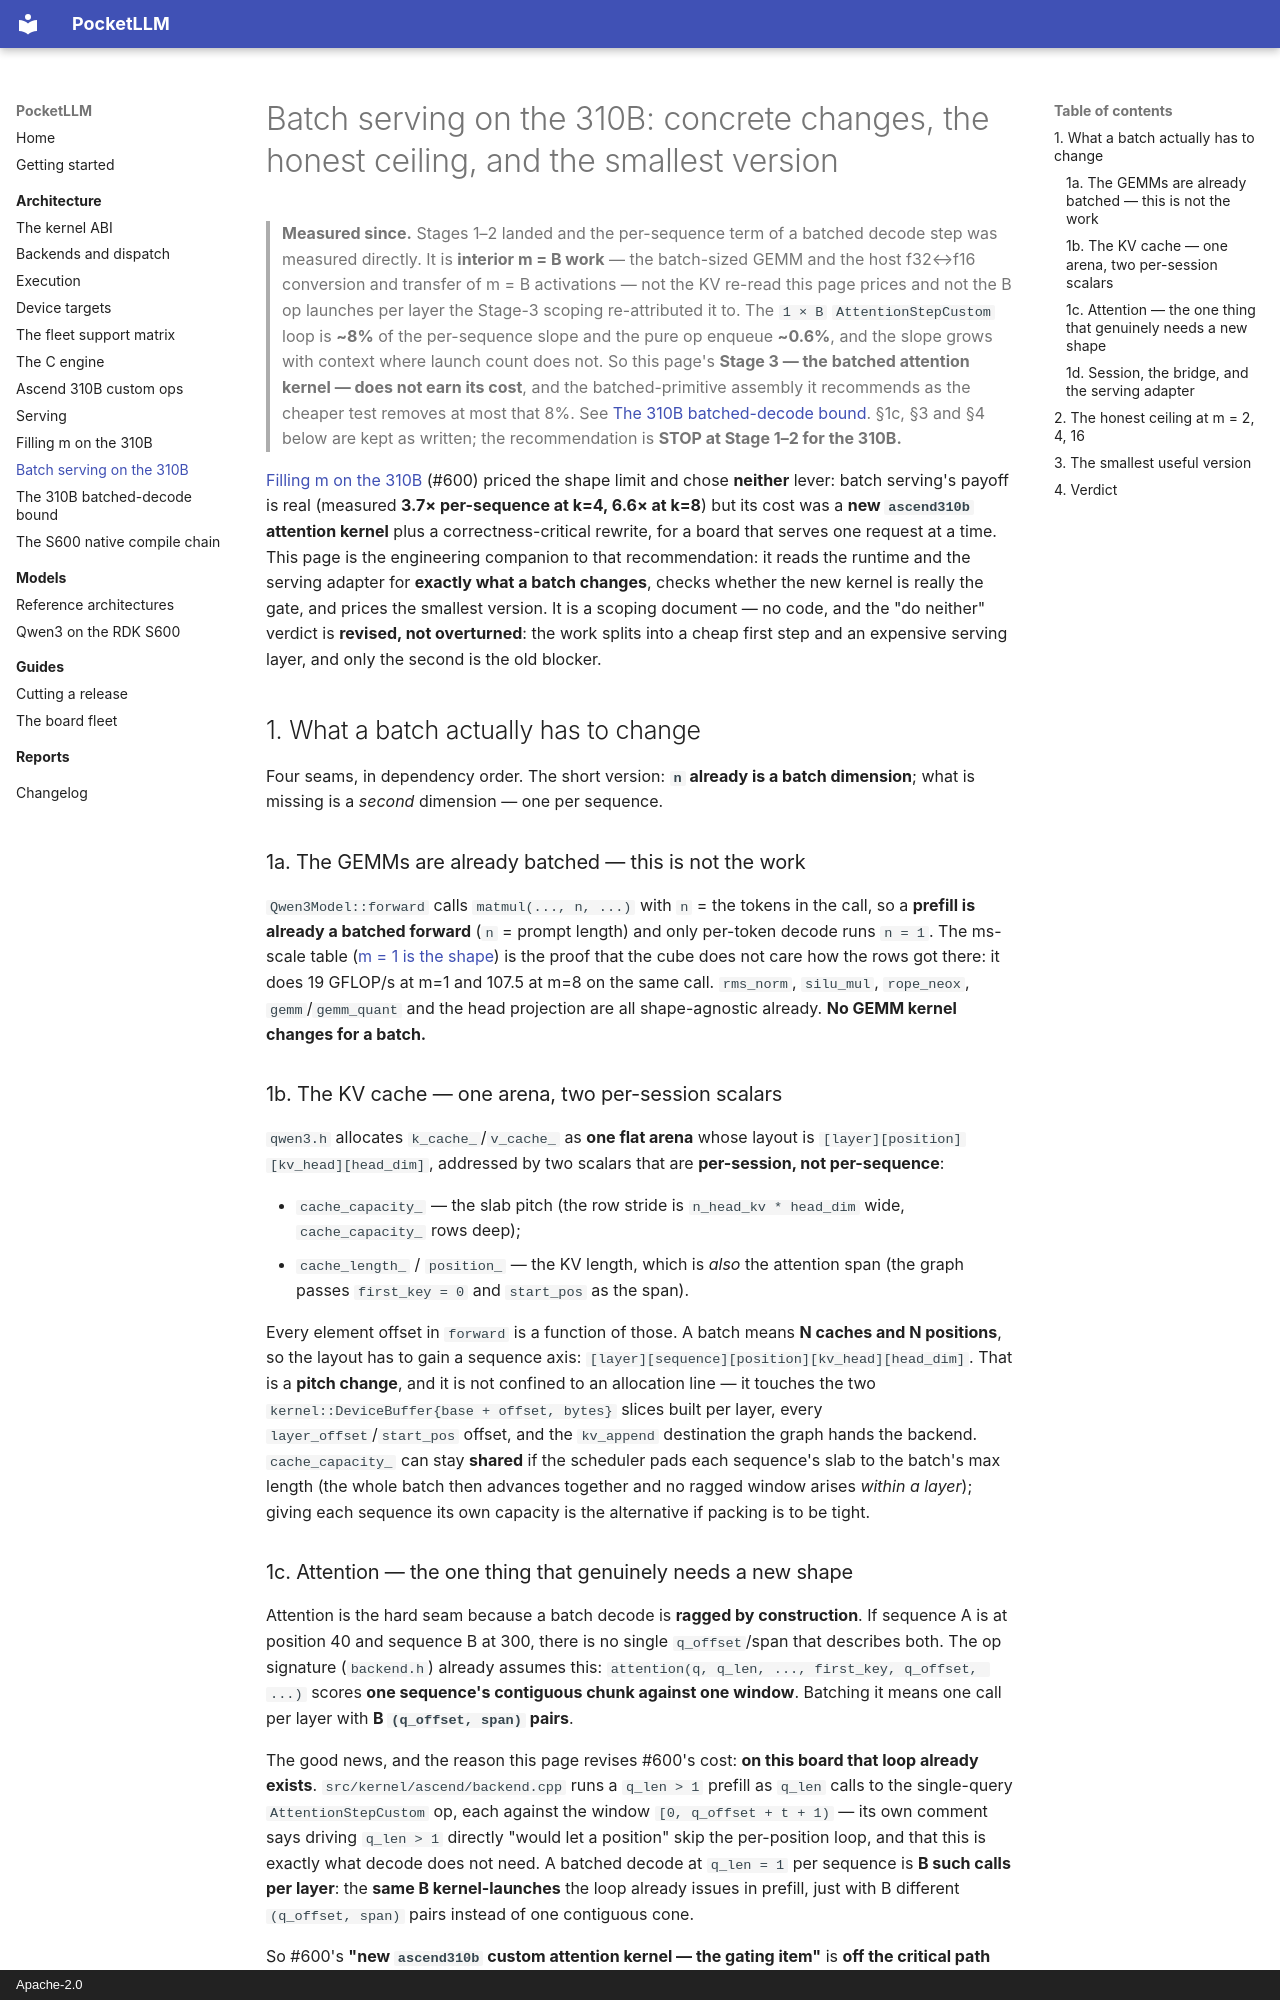

repository: lvyufeng/PocketLLM · page: architecture/batch_serving/index.html · generator: mkdocs · copyright: Apache-2.0

# Batch serving on the 310B: concrete changes, the honest ceiling, and the smallest version

> **Measured since.** Stages 1–2 landed and the per-sequence term of a batched decode step was measured
> directly. It is **interior m = B work** — the batch-sized GEMM and the host f32↔f16 conversion and
> transfer of m = B activations — not the KV re-read this page prices and not the B op launches per layer
> the Stage-3 scoping re-attributed it to. The `1 × B` `AttentionStepCustom` loop is **~8%** of the
> per-sequence slope and the pure op enqueue **~0.6%**, and the slope grows with context where launch count
> does not. So this page's **Stage 3 — the batched attention kernel — does not earn its cost**, and the
> batched-primitive assembly it recommends as the cheaper test removes at most that 8%. See
> [The 310B batched-decode bound](ascend_310b_batch_decode_bound.md). §1c, §3 and §4 below are kept as
> written; the recommendation is **STOP at Stage 1–2 for the 310B.**

[Filling m on the 310B](ascend_m_filling.md) (#600) priced the shape limit and chose **neither** lever:
batch serving's payoff is real (measured **3.7× per-sequence at k=4, 6.6× at k=8**) but its cost was a
**new `ascend310b` attention kernel** plus a correctness-critical rewrite, for a board that serves one
request at a time. This page is the engineering companion to that recommendation: it reads the runtime
and the serving adapter for **exactly what a batch changes**, checks whether the new kernel is really
the gate, and prices the smallest version. It is a scoping document — no code, and the "do neither"
verdict is **revised, not overturned**: the work splits into a cheap first step and an expensive
serving layer, and only the second is the old blocker.

## 1. What a batch actually has to change

Four seams, in dependency order. The short version: **`n` already is a batch dimension**; what is
missing is a *second* dimension — one per sequence.

### 1a. The GEMMs are already batched — this is not the work

`Qwen3Model::forward` calls `matmul(..., n, ...)` with `n` = the tokens in the call, so a **prefill is
already a batched forward** (`n` = prompt length) and only per-token decode runs `n = 1`. The
ms-scale table ([m = 1 is the shape](ascend_310b.md#the-m1-rate-is-the-shape-not-the-device-so-batching-is-the-lever))
is the proof that the cube does not care how the rows got there: it does 19 GFLOP/s at m=1 and
107.5 at m=8 on the same call. `rms_norm`, `silu_mul`, `rope_neox`, `gemm`/`gemm_quant` and the head
projection are all shape-agnostic already. **No GEMM kernel changes for a batch.**

### 1b. The KV cache — one arena, two per-session scalars

`qwen3.h` allocates `k_cache_`/`v_cache_` as **one flat arena** whose layout is
`[layer][position][kv_head][head_dim]`, addressed by two scalars that are **per-session, not
per-sequence**:

- `cache_capacity_` — the slab pitch (the row stride is `n_head_kv * head_dim` wide, `cache_capacity_`
  rows deep);
- `cache_length_` / `position_` — the KV length, which is *also* the attention span (the graph passes
  `first_key = 0` and `start_pos` as the span).

Every element offset in `forward` is a function of those. A batch means **N caches and N positions**,
so the layout has to gain a sequence axis: `[layer][sequence][position][kv_head][head_dim]`. That is
a **pitch change**, and it is not confined to an allocation line — it touches the two
`kernel::DeviceBuffer{base + offset, bytes}` slices built per layer, every `layer_offset`/`start_pos`
offset, and the `kv_append` destination the graph hands the backend. `cache_capacity_` can stay
**shared** if the scheduler pads each sequence's slab to the batch's max length (the whole batch then
advances together and no ragged window arises *within a layer*); giving each sequence its own
capacity is the alternative if packing is to be tight.
